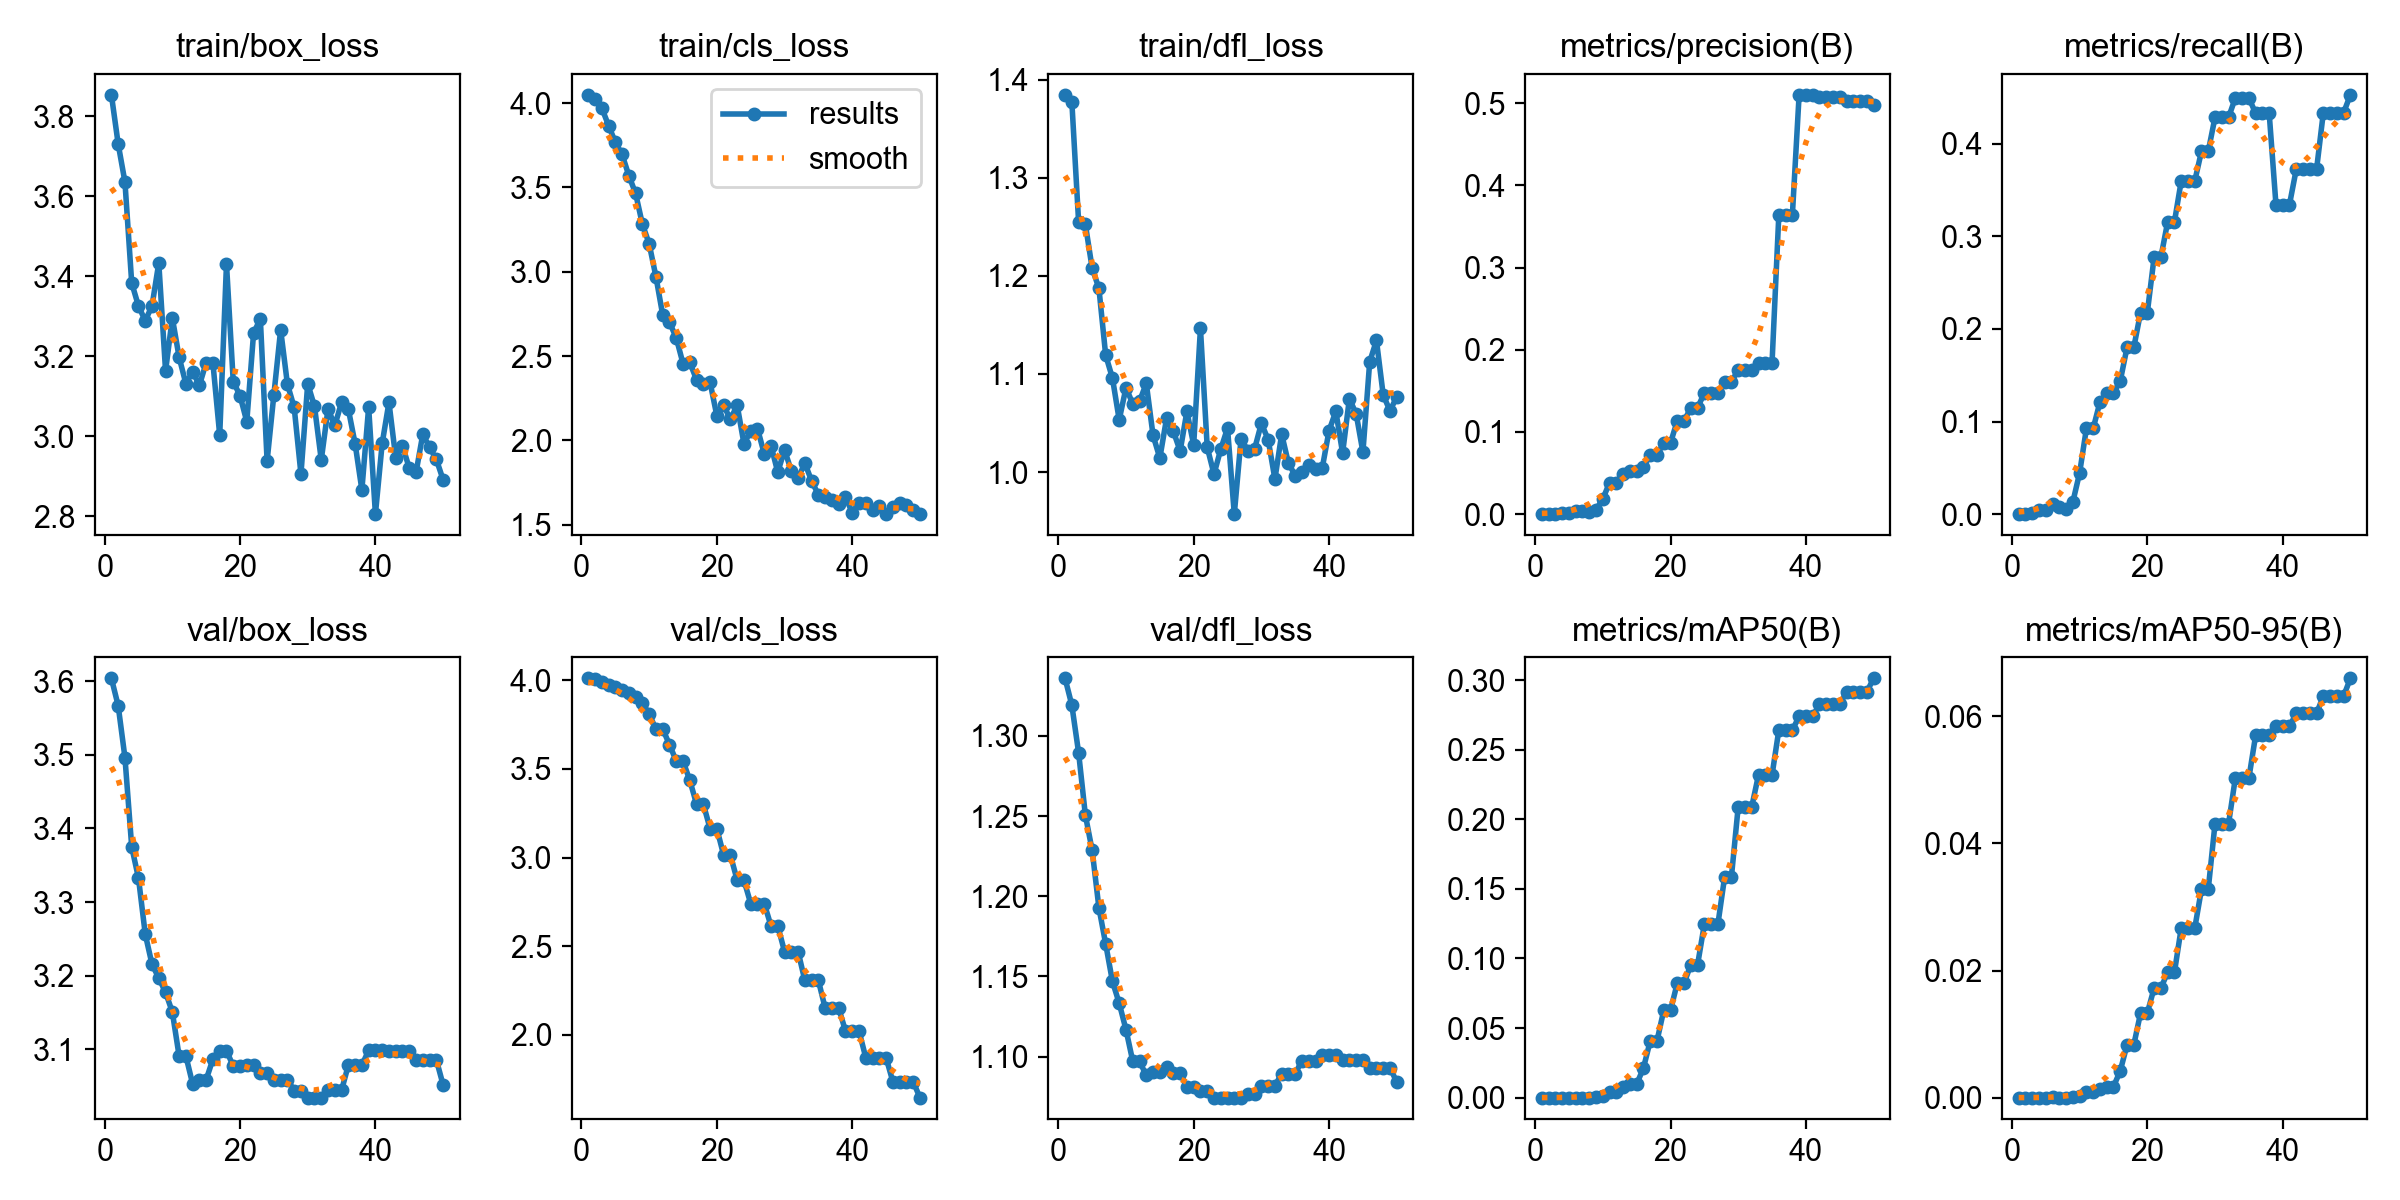

The table this chart was drawn from, first rows:
epoch, time, train/box_loss, train/cls_loss, train/dfl_loss, metrics/precision(B), metrics/recall(B), metrics/mAP50(B), metrics/mAP50-95(B), val/box_loss, val/cls_loss, val/dfl_loss, lr/pg0, lr/pg1, lr/pg2
1, 2.639, 3.853, 4.049, 1.385, 0, 0, 0, 0, 3.604, 4.011, 1.336, 1.667e-05, 1.667e-05, 1.667e-05
2, 5.227, 3.73, 4.023, 1.378, 0, 0, 0, 0, 3.567, 4.004, 1.319, 4.90198e-05, 4.90198e-05, 4.90198e-05
3, 7.236, 3.635, 3.971, 1.255, 0.0005, 0.00155, 0, 0, 3.496, 3.993, 1.29, 8.00493e-05, 8.00493e-05, 8.00493e-05
4, 9.257, 3.383, 3.867, 1.253, 0.00155, 0.00466, 1e-05, 0, 3.375, 3.975, 1.251, 0.0001098, 0.0001098, 0.0001098
5, 11.3, 3.325, 3.768, 1.208, 0.00159, 0.00466, 1e-05, 0, 3.333, 3.962, 1.229, 0.0001381, 0.0001381, 0.0001381
6, 13.28, 3.289, 3.695, 1.187, 0.00413, 0.01102, 6e-05, 2e-05, 3.256, 3.944, 1.193, 0.0001652, 0.0001652, 0.0001652
7, 15.34, 3.326, 3.57, 1.119, 0.00331, 0.00807, 2e-05, 1e-05, 3.215, 3.928, 1.17, 0.000191, 0.000191, 0.000191
8, 17.91, 3.433, 3.464, 1.096, 0.00227, 0.00512, 3e-05, 0, 3.197, 3.908, 1.147, 0.0002154, 0.0002154, 0.0002154
9, 19.93, 3.163, 3.282, 1.053, 0.00549, 0.01319, 8e-05, 2e-05, 3.177, 3.874, 1.133, 0.0002385, 0.0002385, 0.0002385
10, 21.96, 3.296, 3.166, 1.086, 0.01846, 0.04454, 0.00105, 0.00018, 3.151, 3.809, 1.117, 0.0002603, 0.0002603, 0.0002603
11, 23.98, 3.198, 2.971, 1.07, 0.03821, 0.09249, 0.00435, 0.00091, 3.091, 3.725, 1.097, 0.0002808, 0.0002808, 0.0002808
12, 26.33, 3.132, 2.744, 1.072, 0.03821, 0.09249, 0.00435, 0.00091, 3.091, 3.725, 1.097, 0.0002999, 0.0002999, 0.0002999
13, 28.32, 3.161, 2.701, 1.09, 0.04889, 0.121, 0.00726, 0.00128, 3.053, 3.637, 1.088, 0.0003177, 0.0003177, 0.0003177
14, 30.34, 3.128, 2.609, 1.037, 0.05267, 0.131, 0.0097, 0.00173, 3.059, 3.545, 1.09, 0.0003342, 0.0003342, 0.0003342
15, 32.36, 3.184, 2.456, 1.014, 0.05267, 0.131, 0.0097, 0.00173, 3.059, 3.545, 1.09, 0.0003494, 0.0003494, 0.0003494
16, 34.36, 3.182, 2.464, 1.055, 0.05771, 0.1439, 0.02118, 0.00419, 3.087, 3.436, 1.093, 0.0003633, 0.0003633, 0.0003633
17, 36.37, 3.003, 2.36, 1.042, 0.07156, 0.18, 0.04063, 0.00829, 3.098, 3.302, 1.09, 0.0003758, 0.0003758, 0.0003758
18, 38.31, 3.431, 2.336, 1.021, 0.07156, 0.18, 0.04063, 0.00829, 3.098, 3.302, 1.09, 0.0003871, 0.0003871, 0.0003871
19, 40.56, 3.137, 2.345, 1.062, 0.08663, 0.2177, 0.06269, 0.0133, 3.077, 3.163, 1.081, 0.000397, 0.000397, 0.000397
20, 42.66, 3.102, 2.146, 1.028, 0.08663, 0.2177, 0.06269, 0.0133, 3.077, 3.163, 1.081, 0.0004056, 0.0004056, 0.0004056
21, 44.9, 3.037, 2.208, 1.147, 0.1134, 0.2773, 0.0823, 0.01723, 3.078, 3.014, 1.079, 0.0004128, 0.0004128, 0.0004128
22, 47.53, 3.258, 2.125, 1.025, 0.1134, 0.2773, 0.0823, 0.01723, 3.078, 3.014, 1.079, 0.0004188, 0.0004188, 0.0004188
23, 49.82, 3.294, 2.209, 0.9978, 0.1293, 0.3155, 0.09544, 0.01969, 3.068, 2.873, 1.074, 0.0004234, 0.0004234, 0.0004234
24, 51.96, 2.938, 1.982, 1.023, 0.1293, 0.3155, 0.09544, 0.01969, 3.068, 2.873, 1.074, 0.0004267, 0.0004267, 0.0004267
25, 54.13, 3.104, 2.053, 1.045, 0.1474, 0.3596, 0.1246, 0.02662, 3.059, 2.741, 1.074, 0.0004287, 0.0004287, 0.0004287
26, 56.86, 3.266, 2.071, 0.9571, 0.1474, 0.3596, 0.1246, 0.02662, 3.059, 2.741, 1.074, 0.0004293, 0.0004293, 0.0004293
27, 58.94, 3.131, 1.921, 1.034, 0.1474, 0.3596, 0.1246, 0.02662, 3.059, 2.741, 1.074, 0.0004287, 0.0004287, 0.0004287
28, 60.95, 3.072, 1.969, 1.022, 0.1607, 0.392, 0.1587, 0.0328, 3.044, 2.614, 1.076, 0.0004267, 0.0004267, 0.0004267
29, 63.08, 2.906, 1.812, 1.024, 0.1607, 0.392, 0.1587, 0.0328, 3.044, 2.614, 1.076, 0.0004234, 0.0004234, 0.0004234
30, 65.22, 3.132, 1.944, 1.05, 0.1757, 0.4287, 0.209, 0.0431, 3.034, 2.469, 1.082, 0.0004188, 0.0004188, 0.0004188
31, 67.31, 3.075, 1.82, 1.033, 0.1757, 0.4287, 0.209, 0.0431, 3.034, 2.469, 1.082, 0.0004128, 0.0004128, 0.0004128
32, 69.38, 2.941, 1.777, 0.9928, 0.1757, 0.4287, 0.209, 0.0431, 3.034, 2.469, 1.082, 0.0004056, 0.0004056, 0.0004056
33, 71.59, 3.069, 1.865, 1.039, 0.184, 0.4496, 0.2319, 0.05027, 3.044, 2.307, 1.089, 0.000397, 0.000397, 0.000397
34, 74.01, 3.027, 1.761, 1.009, 0.184, 0.4496, 0.2319, 0.05027, 3.044, 2.307, 1.089, 0.0003871, 0.0003871, 0.0003871
35, 76.35, 3.085, 1.678, 0.9964, 0.184, 0.4496, 0.2319, 0.05027, 3.044, 2.307, 1.089, 0.0003759, 0.0003759, 0.0003759
36, 78.54, 3.068, 1.666, 1, 0.3636, 0.4332, 0.2642, 0.05701, 3.078, 2.151, 1.097, 0.0003634, 0.0003634, 0.0003634
37, 80.48, 2.982, 1.649, 1.007, 0.3636, 0.4332, 0.2642, 0.05701, 3.078, 2.151, 1.097, 0.0003495, 0.0003495, 0.0003495
38, 82.53, 2.866, 1.624, 1.003, 0.3636, 0.4332, 0.2642, 0.05701, 3.078, 2.151, 1.097, 0.0003343, 0.0003343, 0.0003343
39, 84.76, 3.073, 1.666, 1.004, 0.5102, 0.3345, 0.2741, 0.05842, 3.098, 2.022, 1.101, 0.0003178, 0.0003178, 0.0003178
40, 86.69, 2.806, 1.572, 1.042, 0.5102, 0.3345, 0.2741, 0.05842, 3.098, 2.022, 1.101, 0.0003, 0.0003, 0.0003
41, 88.6, 2.983, 1.629, 1.062, 0.5102, 0.3345, 0.2741, 0.05842, 3.098, 2.022, 1.101, 0.0002809, 0.0002809, 0.0002809
42, 90.57, 3.085, 1.63, 1.019, 0.5071, 0.3725, 0.2827, 0.06046, 3.098, 1.871, 1.098, 0.0002604, 0.0002604, 0.0002604
43, 92.41, 2.947, 1.591, 1.075, 0.5071, 0.3725, 0.2827, 0.06046, 3.098, 1.871, 1.098, 0.0002386, 0.0002386, 0.0002386
44, 94.31, 2.977, 1.613, 1.059, 0.5071, 0.3725, 0.2827, 0.06046, 3.098, 1.871, 1.098, 0.0002155, 0.0002155, 0.0002155
45, 96.19, 2.921, 1.567, 1.02, 0.5071, 0.3725, 0.2827, 0.06046, 3.098, 1.871, 1.098, 0.0001911, 0.0001911, 0.0001911
46, 98.13, 2.91, 1.605, 1.112, 0.503, 0.4338, 0.2916, 0.0632, 3.086, 1.736, 1.093, 0.0001654, 0.0001654, 0.0001654
47, 100, 3.005, 1.627, 1.134, 0.503, 0.4338, 0.2916, 0.0632, 3.086, 1.736, 1.093, 0.0001383, 0.0001383, 0.0001383
48, 101.9, 2.973, 1.616, 1.078, 0.503, 0.4338, 0.2916, 0.0632, 3.086, 1.736, 1.093, 0.0001099, 0.0001099, 0.0001099
49, 103.8, 2.943, 1.589, 1.062, 0.503, 0.4338, 0.2916, 0.0632, 3.086, 1.736, 1.093, 8.02027e-05, 8.02027e-05, 8.02027e-05
50, 105.6, 2.892, 1.564, 1.077, 0.4974, 0.453, 0.3014, 0.06598, 3.052, 1.646, 1.084, 4.91798e-05, 4.91798e-05, 4.91798e-05
